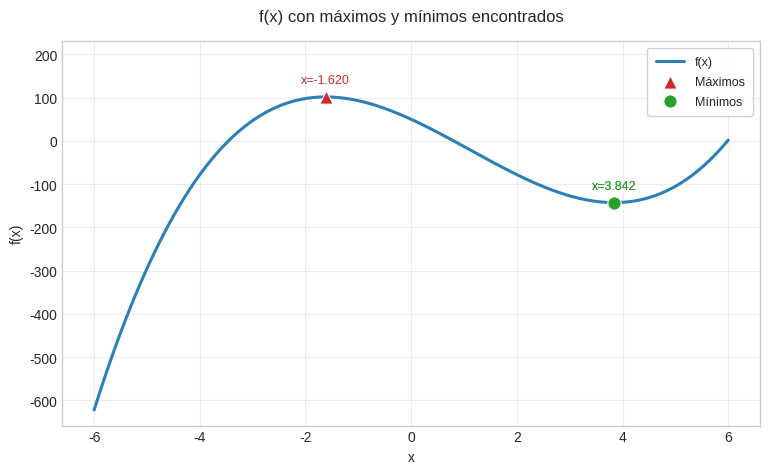

This figure's Python source:
from networkx import display
import sympy as sp
import numpy as np
import matplotlib.pyplot as plt
import pandas as pd


x = sp.symbols('x', real=True)
f_expr = 3*x**3 - 10*x**2 - 56*x + 50

df_expr  = sp.diff(f_expr, x)        # f'(x)
d2f_expr = sp.diff(f_expr, x, 2)     # f''(x)

f   = sp.lambdify(x, f_expr,  'numpy')
df  = sp.lambdify(x, df_expr, 'numpy')
d2f = sp.lambdify(x, d2f_expr,'numpy')

def newton_extremo(f_expr, x0, alpha=0.6, tol=1e-6, max_iter=100):
    """
    NewtonRaphson aplicado a g(x)=f'(x) para hallar extremos de f.
    Devuelve un diccionario con x*, tipo de extremo y el historial.
    """
    df_expr  = sp.diff(f_expr, x)
    d2f_expr = sp.diff(f_expr, x, 2)
    g  = sp.lambdify(x, df_expr,  'numpy')
    h  = sp.lambdify(x, d2f_expr, 'numpy')
    ff = sp.lambdify(x, f_expr,   'numpy')


    # Listas para almacenar el historial
    xs, fs, gs = [float(x0)], [ff(x0)], [g(x0)]
    xk = float(x0)

    for _ in range(max_iter):
        hk = h(xk)
        if abs(hk) < 1e-12:  # evitar que si f'' es 0 se divida por 0             
            break
        xk1 = xk - alpha * gs[-1] / hk   
        xs.append(xk1); fs.append(ff(xk1)); gs.append(g(xk1))
        if abs(gs[-1]) < tol:            # criterio: ||grad|| = |f'(x)| < tol
            break
        xk = xk1

    x_star = xs[-1]
    tipo = "mínimo" if h(x_star) > 0 else ("máximo" if h(x_star) < 0 else "indeterminado")
    return {
        "x_star": x_star,
        "f_x_star": ff(x_star),
        "tipo": tipo,
        "xs": np.array(xs),
        "fs": np.array(fs),
        "grads": np.array(gs),
    }


# --- Conjuntos a probar ---
x0_list  = np.linspace(-6, 6, 13)            
alphas   = [1.0, 0.8, 0.6, 0.4]               
tol      = 1e-6
max_iter = 80

# --- Ejecutar barrido y construir tabla ---
rows = []
traj_por_caso = {}  

for a in alphas:
    for x0 in x0_list:
        res = newton_extremo(f_expr, x0=float(x0), alpha=a, tol=tol, max_iter=max_iter)
        iters = len(res["xs"]) - 1
        grad_final = abs(res["grads"][-1])
        converged = grad_final < tol
        rows.append({
            "x0": float(x0),
            "alpha": a,
            "x_star": res["x_star"],
            "f_x_star": res["f_x_star"],
            "tipo": res["tipo"],
            "iteraciones": iters,
            "grad_final": grad_final,
            "convergió": converged
        })
        traj_por_caso[(round(float(x0),3), a)] = res["grads"]  # guarda |f'(x_k)|

df = pd.DataFrame(rows).sort_values(["alpha","x0"]).reset_index(drop=True)

plt.style.use('seaborn-v0_8-whitegrid')
fig, ax = plt.subplots(figsize=(9, 5))

# Curva de la función y extremos encontrados por los barridos
x_plot = np.linspace(-6, 6, 600)
y_plot = f(x_plot)
ax.plot(x_plot, y_plot, color='#2c7fb8', lw=2.2, label='f(x)')

# Tomar solo casos convergentes y deduplicar por x* (con redondeo)
conv = df[df["convergió"]].copy()
if not conv.empty:
    conv["x_round"] = conv["x_star"].round(6)
    unicos = conv.drop_duplicates("x_round")

    maximos = unicos[unicos["tipo"] == "máximo"]
    minimos = unicos[unicos["tipo"] == "mínimo"]

    # Dispersión de extremos con bordes para mejor contraste
    if not maximos.empty:
        ax.scatter(maximos["x_star"], maximos["f_x_star"], color='#d62728', edgecolor='white',
                   linewidths=0.7, marker='^', s=90, zorder=3, label='Máximos')
    if not minimos.empty:
        ax.scatter(minimos["x_star"], minimos["f_x_star"], color='#2ca02c', edgecolor='white',
                   linewidths=0.7, marker='o', s=90, zorder=3, label='Mínimos')

    # Ajuste de límites con margen superior para evitar solape con el título
    ys_ext = [np.min(y_plot), np.max(y_plot)]
    ys_pts = unicos["f_x_star"].to_numpy()
    y_min = float(min(np.min(ys_ext), np.min(ys_pts)))
    y_max = float(max(np.max(ys_ext), np.max(ys_pts)))
    y_rng = y_max - y_min if y_max > y_min else 1.0
    ax.set_ylim(y_min - 0.05*y_rng, y_max + 0.18*y_rng)

    # Anotaciones dinámicas: arriba o abajo según cercanía al borde superior
    for _, r in unicos.iterrows():
        y = float(r["f_x_star"])
        y_frac = (y - ax.get_ylim()[0]) / (ax.get_ylim()[1] - ax.get_ylim()[0])
        dy = -10 if y_frac > 0.88 else 10  # si muy arriba, anotar hacia abajo
        color = '#d62728' if r['tipo'] == 'máximo' else ('#2ca02c' if r['tipo'] == 'mínimo' else '#333')
        ax.annotate(f"x={r['x_star']:.3f}", (r["x_star"], y),
                    textcoords='offset points', xytext=(0, dy), ha='center', fontsize=9,
                    color=color, zorder=4)

# Títulos y ejes con más aire para el título
ax.set_title('f(x) con máximos y mínimos encontrados', pad=14)
ax.set_xlabel('x')
ax.set_ylabel('f(x)')
ax.grid(True, alpha=0.35)

# Leyenda más limpia
leg = ax.legend(frameon=True, framealpha=0.9, fancybox=True, borderpad=0.6)
for text in leg.get_texts():
    text.set_fontsize(9)

# Ajuste de márgenes: más espacio superior para evitar solapes con anotaciones/título
fig.subplots_adjust(top=0.88)
plt.show()
